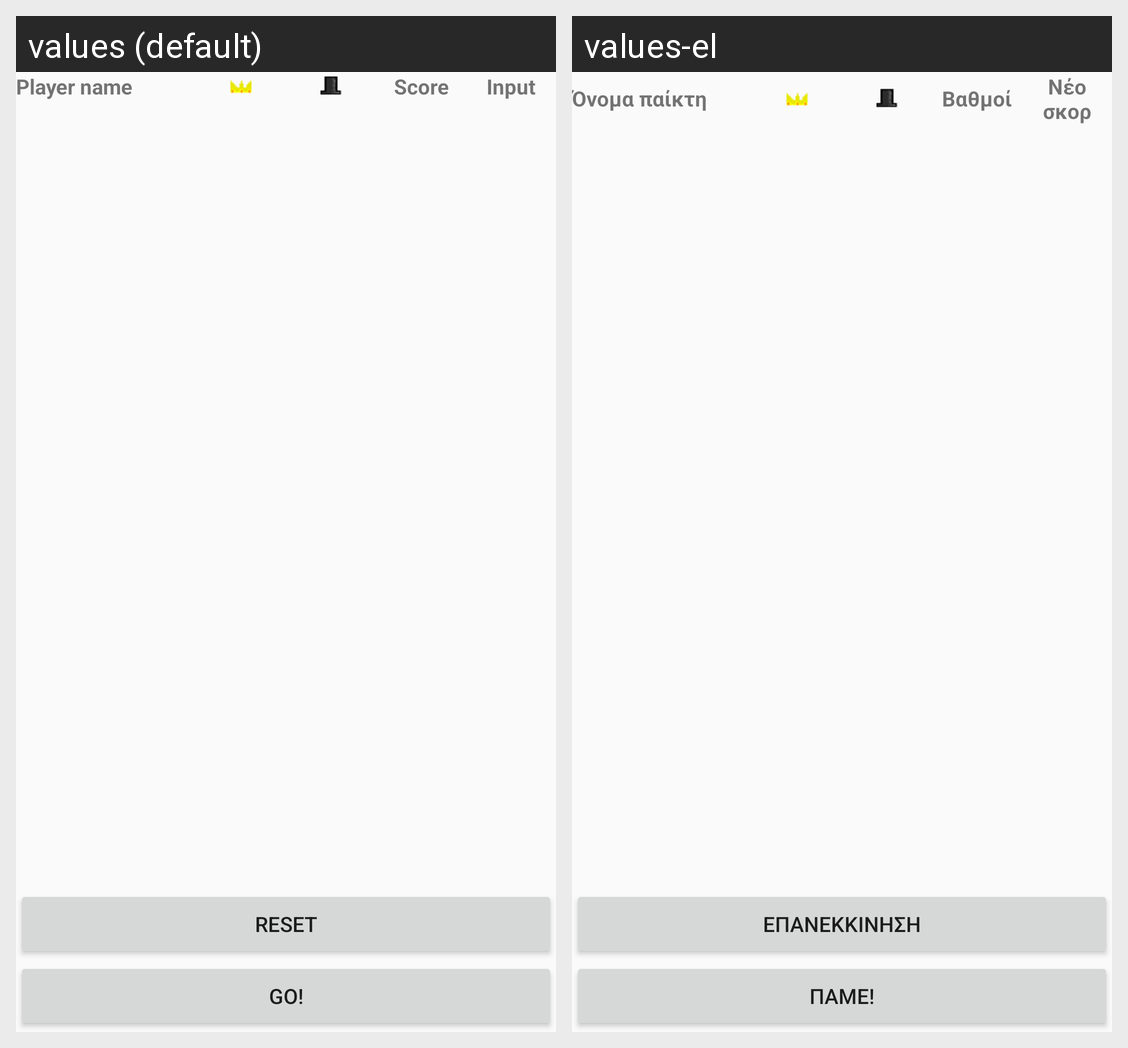

The same Android screen rendered under two of its app's locales, left to right. List the strings drawn on it with the default value and each locale's translation.
Android screen res/layout/fragment_game.xml rendered under 2 locales, left to right: values (default), values-el. Device: Nexus 5 (rendered at 1080×1920; each locale shown at half size, 540×960, under a caption strip naming it); theme AppTheme.
Strings drawn on this screen, with the default value and each locale's value (text and hints the layout hard-codes, and strings that could not be matched under every locale, appear in the picture but are not listed):

player_name
  values: Player name
  values-el: Όνομα παίκτη

score
  values: Score
  values-el: Βαθμοί

input
  values: Input
  values-el: Νέο σκορ

reset_button_label
  values: RESET
  values-el: Επανεκκίνηση

confirm_button_label
  values: GO!
  values-el: Πάμε!
